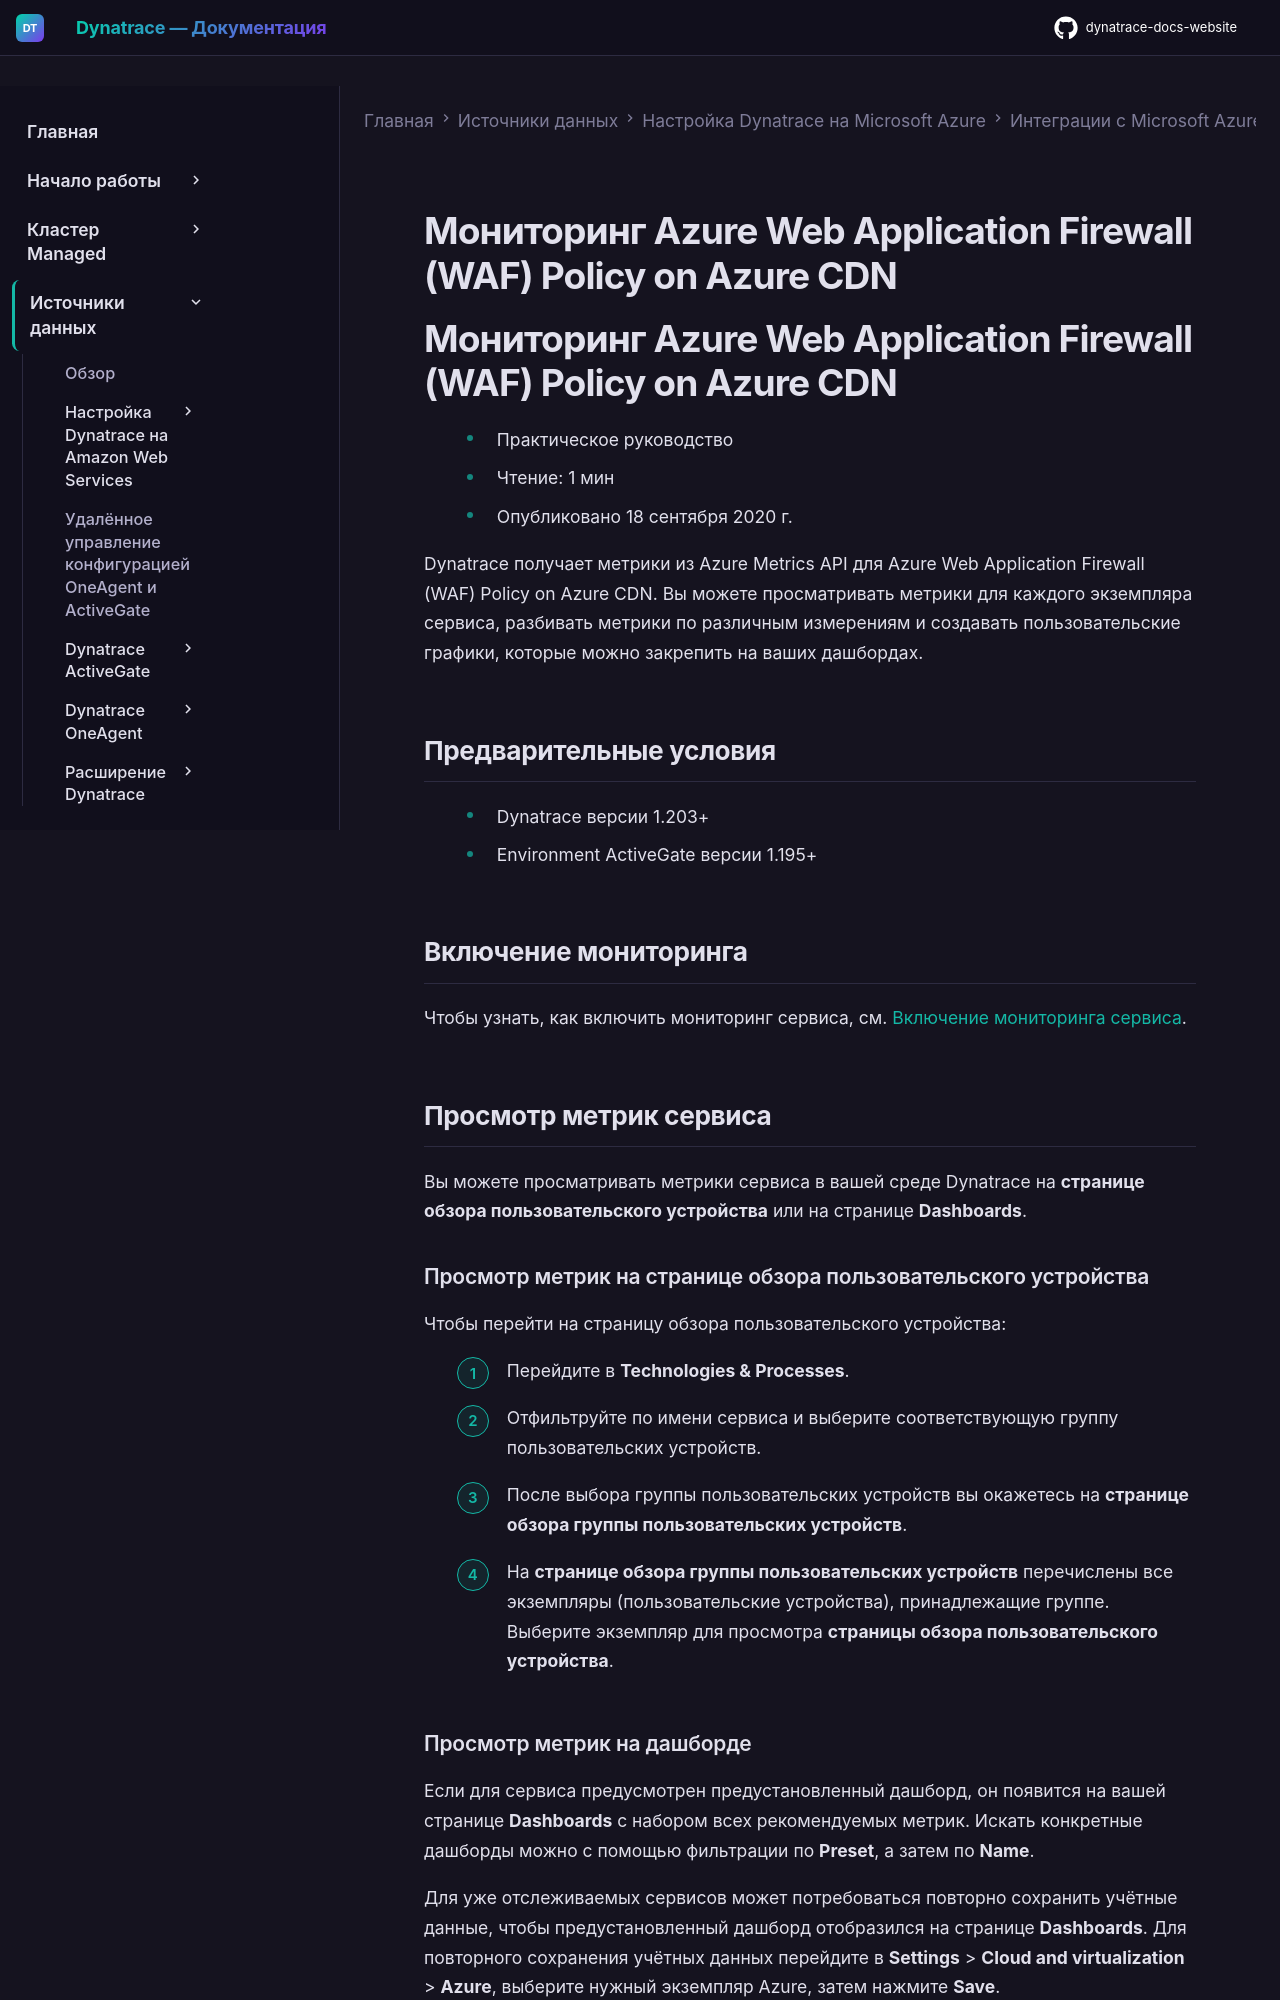

repository: Yerkebulan-Ardabayev/dynatrace-docs-website · page: managed-ru/ingest-from/microsoft-azure-services/azure-integrations/azure-cloud-services-metrics/monitor-azure-web-application-firewall-policies/index.html · generator: mkdocs

---
title: Мониторинг Azure Web Application Firewall (WAF) Policy on Azure CDN
source: https://docs.dynatrace.com/managed/ingest-from/microsoft-azure-services/azure-integrations/azure-cloud-services-metrics/monitor-azure-web-application-firewall-policies
scraped: 2026-05-12T11:25:51.962891
---

# Мониторинг Azure Web Application Firewall (WAF) Policy on Azure CDN

# Мониторинг Azure Web Application Firewall (WAF) Policy on Azure CDN

* Практическое руководство
* Чтение: 1 мин
* Опубликовано 18 сентября 2020 г.

Dynatrace получает метрики из Azure Metrics API для Azure Web Application Firewall (WAF) Policy on Azure CDN. Вы можете просматривать метрики для каждого экземпляра сервиса, разбивать метрики по различным измерениям и создавать пользовательские графики, которые можно закрепить на ваших дашбордах.

## Предварительные условия

* Dynatrace версии 1.203+
* Environment ActiveGate версии 1.195+

## Включение мониторинга

Чтобы узнать, как включить мониторинг сервиса, см. [Включение мониторинга сервиса](/managed/ingest-from/microsoft-azure-services/azure-integrations/azure-monitoring-guide/azure-enable-service-monitoring "Включение мониторинга Azure в Dynatrace.").

## Просмотр метрик сервиса

Вы можете просматривать метрики сервиса в вашей среде Dynatrace на **странице обзора пользовательского устройства** или на странице **Dashboards**.

### Просмотр метрик на странице обзора пользовательского устройства

Чтобы перейти на страницу обзора пользовательского устройства:

1. Перейдите в **Technologies & Processes**.
2. Отфильтруйте по имени сервиса и выберите соответствующую группу пользовательских устройств.
3. После выбора группы пользовательских устройств вы окажетесь на **странице обзора группы пользовательских устройств**.
4. На **странице обзора группы пользовательских устройств** перечислены все экземпляры (пользовательские устройства), принадлежащие группе. Выберите экземпляр для просмотра **страницы обзора пользовательского устройства**.
